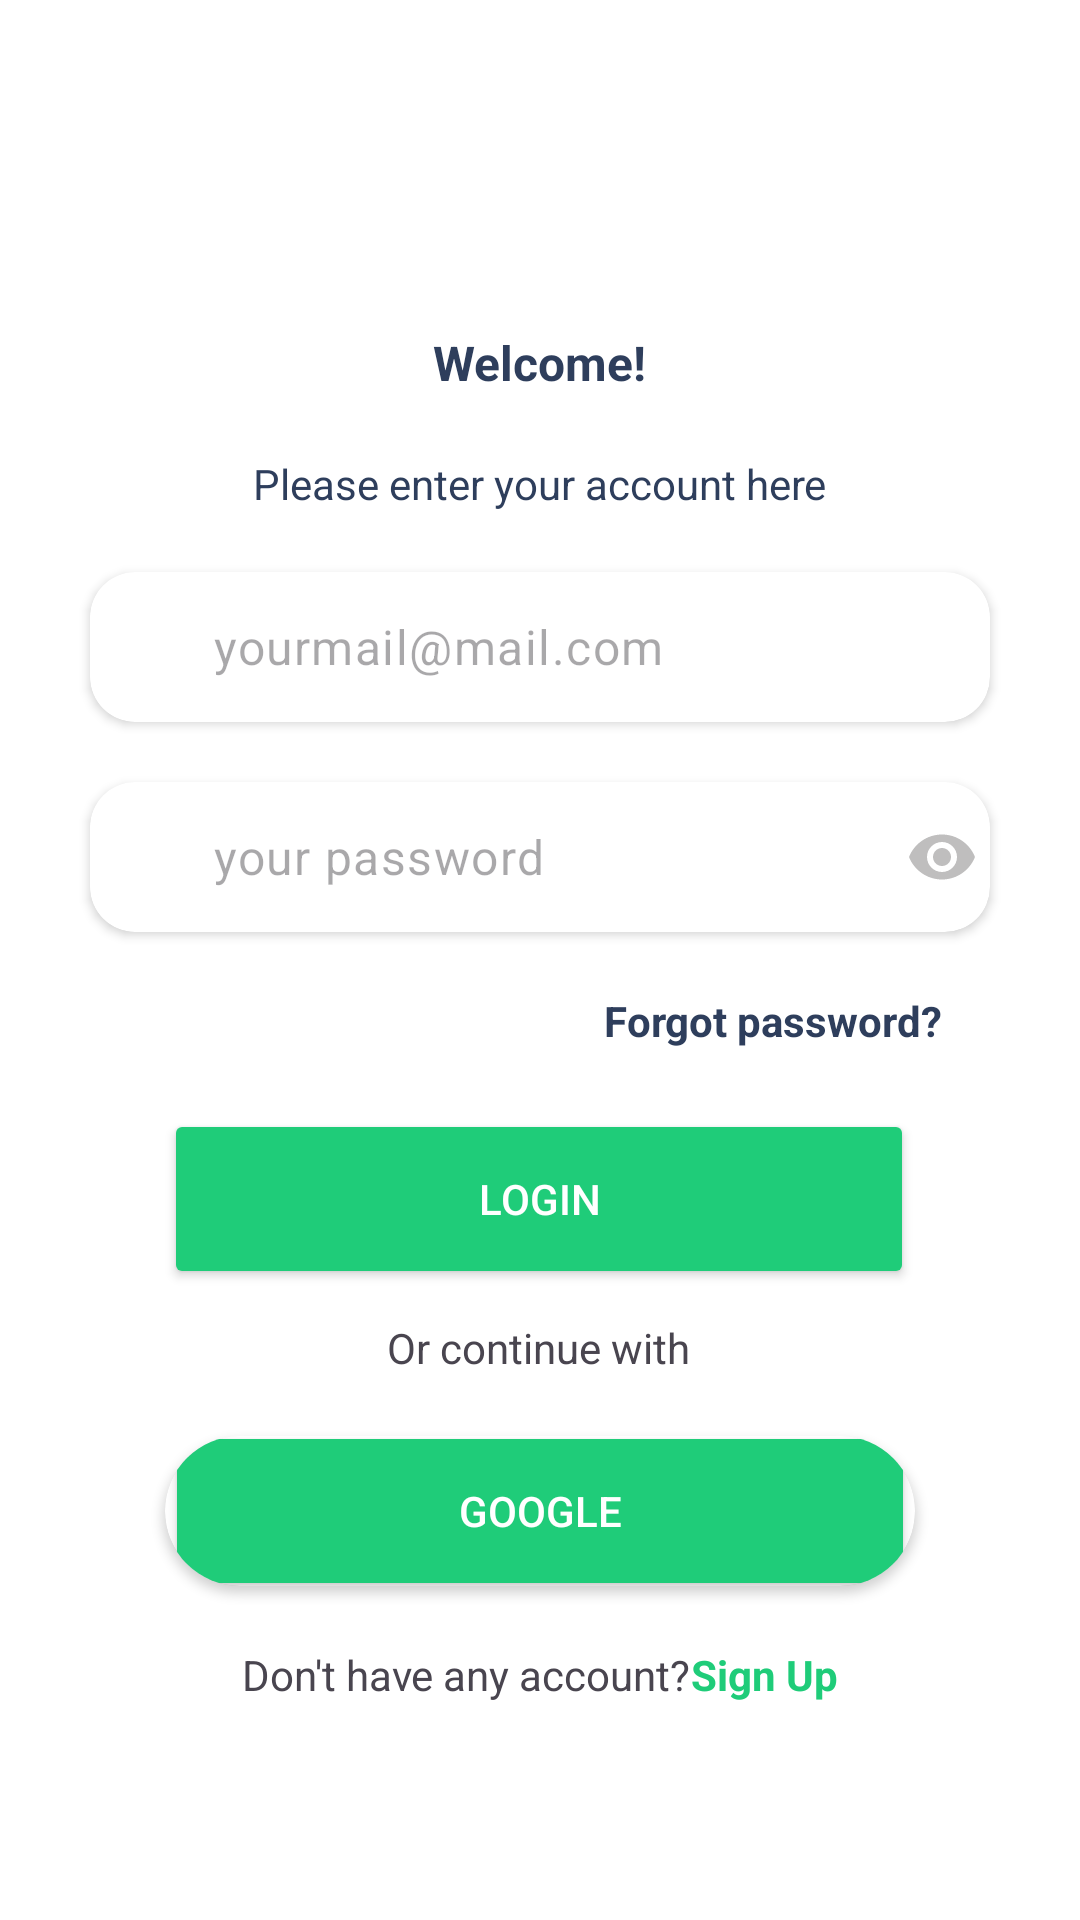

Produce the Android XML layout that renders to this screen, including the resource entries it uses.
<!-- AndroidManifest.xml: application theme Theme.EasyGrocer -->
<!-- res/layout/activity_welcome_screen.xml -->
<?xml version="1.0" encoding="utf-8"?>
<androidx.constraintlayout.widget.ConstraintLayout xmlns:android="http://schemas.android.com/apk/res/android"
    xmlns:app="http://schemas.android.com/apk/res-auto"
    xmlns:tools="http://schemas.android.com/tools"
    android:layout_width="match_parent"
    android:layout_height="match_parent"
    tools:context=".WelcomeScreen"
    android:background="#FFFF"
    >

    <TextView
        android:id="@+id/textView6"
        android:layout_width="wrap_content"
        android:layout_height="wrap_content"
        android:layout_marginTop="110dp"
        android:text="@string/welcome"
        android:textColor="#FF2E3E5C"
        android:textSize="16sp"
        android:textStyle="bold"
        app:layout_constraintEnd_toEndOf="parent"
        app:layout_constraintStart_toStartOf="parent"
        app:layout_constraintTop_toTopOf="parent" />

    <TextView
        android:id="@+id/textView7"
        android:layout_width="wrap_content"
        android:layout_height="wrap_content"
        android:layout_marginStart="109dp"
        android:layout_marginTop="20dp"
        android:layout_marginEnd="109dp"
        android:textColor="#FF2E3E5C"
        android:text="@string/please_enter_your_account_here"
        app:layout_constraintEnd_toEndOf="parent"
        app:layout_constraintStart_toStartOf="parent"
        app:layout_constraintTop_toBottomOf="@+id/textView6" />

    <androidx.cardview.widget.CardView
        android:id="@+id/cvEmailWelcomeScreen"
        android:layout_width="300dp"
        android:layout_height="50dp"
        android:layout_marginTop="20dp"
        app:layout_constraintEnd_toEndOf="parent"
        app:layout_constraintHorizontal_bias="0.495"
        app:layout_constraintStart_toStartOf="parent"
        app:layout_constraintTop_toBottomOf="@+id/textView7"
        app:cardBackgroundColor="#FFFF"
        app:cardCornerRadius="15dp"
        android:layout_marginStart="20dp"
        android:layout_marginEnd="20dp"
        >

        <ImageView
            android:id="@+id/ivEmail"
            android:contentDescription="@string/email_icon"
            android:layout_width="25dp"
            android:layout_height="25dp"
            app:srcCompat="@drawable/ic_email"
            android:layout_gravity="center_vertical"
            android:layout_margin="5dp"
            />

        <EditText
            android:id="@+id/etEmail"
            android:layout_width="match_parent"
            android:layout_height="50dp"
            android:ems="10"
            style="@style/Widget.Material3.TextInputEditText.FilledBox"
            android:padding="2dp"
            android:textColor="#FF2E3E5C"
            android:layout_marginStart="25dp"
            android:hint="@string/yourmail_mail_com"
            android:inputType="textEmailAddress"
            android:autofillHints="emailAddress" />

    </androidx.cardview.widget.CardView>

    <androidx.cardview.widget.CardView
        android:id="@+id/cvPasswordWelcomeScreen"
        android:layout_width="300dp"
        android:layout_height="50dp"
        android:layout_marginStart="20dp"
        android:layout_marginTop="20dp"
        android:layout_marginEnd="20dp"
        app:cardBackgroundColor="#FFFF"
        app:cardCornerRadius="15dp"
        app:layout_constraintEnd_toEndOf="parent"
        app:layout_constraintHorizontal_bias="0.495"
        app:layout_constraintStart_toStartOf="parent"
        app:layout_constraintTop_toBottomOf="@+id/cvEmailWelcomeScreen">

        <ImageView
            android:id="@+id/ivlock"
            android:contentDescription="@string/password_icon"
            android:layout_width="25dp"
            android:layout_height="25dp"
            android:layout_gravity="center_vertical"
            app:srcCompat="@drawable/ic_lock"
            android:layout_margin="5dp"

            />

        <EditText
            android:id="@+id/etPassword"
            style="@style/Widget.Material3.TextInputEditText.FilledBox"
            android:autofillHints="password"
            android:padding="2dp"
            android:layout_width="match_parent"
            android:layout_height="50dp"
            android:layout_marginLeft="25dp"
            android:layout_marginRight="25dp"
            android:ems="10"
            android:hint="@string/your_password"
            android:inputType="textPassword"
            android:textColor="#FF2E3E5C" />

        <ImageView
            android:id="@+id/ivLockEye"
            android:contentDescription="@string/password_eye"
            android:layout_width="24dp"
            android:layout_height="24dp"
            android:layout_gravity="center_vertical"
            android:layout_marginStart="272dp"
            android:src="@drawable/ic_eye"

            />
    </androidx.cardview.widget.CardView>

    <TextView
        android:id="@+id/tvForgotPass"
        android:layout_width="wrap_content"
        android:layout_height="wrap_content"
        android:layout_marginTop="20dp"
        android:text="@string/forgot_password"
        android:textColor="#2E3E5C"
        android:textStyle="bold"
        android:gravity="center_horizontal"
        app:layout_constraintEnd_toEndOf="parent"
        app:layout_constraintHorizontal_bias="0.812"
        app:layout_constraintStart_toStartOf="parent"
        app:layout_constraintTop_toBottomOf="@+id/cvPasswordWelcomeScreen"
        app:layout_constraintBottom_toTopOf="@+id/btnLoginWelcomeScreen"
        />


    <Button
        android:id="@+id/btnLoginWelcomeScreen"
        android:layout_width="250dp"
        android:layout_height="60dp"
        android:layout_marginTop="20dp"
        android:backgroundTint="#1FCC79"
        android:text="@string/login"
        android:textColor="#FFFF"
        app:layout_constraintEnd_toEndOf="parent"
        app:layout_constraintHorizontal_bias="0.496"
        app:layout_constraintStart_toStartOf="parent"
        app:layout_constraintTop_toBottomOf="@+id/tvForgotPass" />


    <TextView
        android:id="@+id/tvContinueWith"
        android:layout_width="wrap_content"
        android:layout_height="wrap_content"
        android:layout_marginTop="10dp"
        android:text="@string/or_continue_with"
        app:layout_constraintEnd_toEndOf="parent"
        app:layout_constraintHorizontal_bias="0.498"
        app:layout_constraintStart_toStartOf="parent"
        app:layout_constraintTop_toBottomOf="@+id/btnLoginWelcomeScreen" />

    <androidx.cardview.widget.CardView
        android:id="@+id/cvGoogleWelcomeScreen"
        android:layout_width="wrap_content"
        android:layout_height="50dp"
        android:layout_marginTop="20dp"
        android:orientation="horizontal"
        app:cardCornerRadius="25dp"
        android:layout_marginBottom="25dp"
        app:layout_constraintEnd_toEndOf="parent"
        app:layout_constraintStart_toStartOf="parent"
        app:layout_constraintTop_toBottomOf="@+id/tvContinueWith">


        <Button
            android:id="@+id/btnLoginGoogle"
            android:layout_width="250dp"
            android:layout_height="60dp"
            android:layout_gravity="center"
            android:backgroundTint="#1FCC79"
            android:text="@string/google"
            android:textColor="#FFFF" />

        <ImageView
            android:layout_width="20dp"
            android:layout_height="20dp"
            android:layout_gravity="center_vertical"
            android:contentDescription="@string/google_logo"
            android:layout_marginStart="75dp"
            android:src="@drawable/google_logo" />


    </androidx.cardview.widget.CardView>

    <LinearLayout
        android:layout_width="wrap_content"
        android:layout_height="wrap_content"
        android:layout_marginTop="10dp"
        app:layout_constraintEnd_toEndOf="parent"
        app:layout_constraintStart_toStartOf="parent"
        app:layout_constraintTop_toBottomOf="@+id/cvGoogleWelcomeScreen"
        >

        <TextView
            android:id="@+id/tvSignUpText"
            android:layout_width="wrap_content"
            android:layout_height="wrap_content"
            android:layout_marginTop="10dp"
            android:text="@string/don_t_have_any_account"
 />

        <TextView
            android:id="@+id/tvSignUpWelcomeScreen"
            android:layout_width="wrap_content"
            android:layout_height="wrap_content"
            android:layout_marginTop="10dp"
            android:text="@string/sign_up"
            android:textStyle="bold"
            android:textColor="#FF1FCC79"
            android:gravity="center"

            />
    </LinearLayout>


</androidx.constraintlayout.widget.ConstraintLayout>
<!-- resources referenced by this layout -->
<resources>
  <!-- drawable google_logo: png bitmap (drawable, 8052 bytes) -->
  <!-- drawable ic_eye: png bitmap (drawable, 720 bytes) -->
  <string name="don_t_have_any_account">Don\'t have any account?</string>
  <string name="email_icon">email_icon</string>
  <string name="forgot_password">Forgot password?</string>
  <string name="google">Google</string>
  <string name="google_logo">google logo</string>
  <string name="login">Login</string>
  <string name="or_continue_with">Or continue with</string>
  <string name="password_eye">password eye</string>
  <string name="password_icon">password icon</string>
  <string name="please_enter_your_account_here">Please enter your account here</string>
  <string name="sign_up">Sign Up</string>
  <string name="welcome">Welcome!</string>
  <string name="your_password">your password</string>
  <string name="yourmail_mail_com">yourmail@mail.com</string>
  <style name="Theme.EasyGrocer" parent="Base.Theme.EasyGrocer" />
  <style name="Base.Theme.EasyGrocer" parent="Theme.Material3.DayNight.NoActionBar">
          
          
      </style>
</resources>
